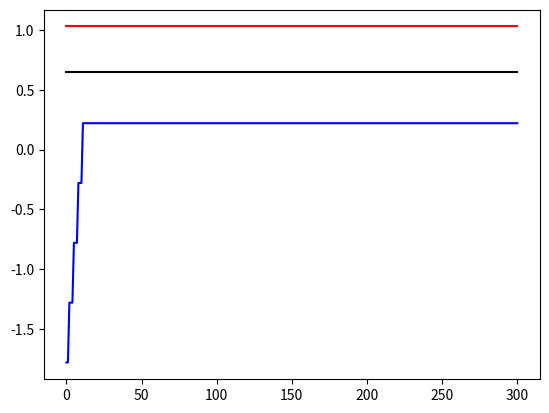

The script that saved this image:
import numpy as np
import matplotlib.pyplot as plt

class perceptron:
    def __init__(self, n):
        self.pesos = np.random.randn(n)
        self.n = n
    
    def propagacion(self, entradas):
        
        self.salida = 1 * (self.pesos.dot(entradas) > 0)
        self.entradas = entradas

    def actualizacion(self, alfa, salida):

        for i in range(0, self.n):
            self.pesos[i] = self.pesos[i] + alfa * (salida - self.salida)* self.entradas[i]


perceptron_and = perceptron(3)
ejemplos = np.array([[0, 0, 0, 0],[0, 0, 1, 1],[0, 1, 0, 1],[0, 1, 1, 0],[1, 0, 0, 1],[1, 0, 1, 0],[1, 1, 0, 0],[1, 1, 1, 1]])

grad_pesos = [perceptron_and.pesos]
for epoca in range(0, 100):
    for i in range(0, 3):
        perceptron_and.propagacion(ejemplos[i,0:3])
        perceptron_and.actualizacion(0.5, ejemplos[i,3])
        grad_pesos = np.concatenate((grad_pesos, [perceptron_and.pesos]), axis = 0)

plt.plot(grad_pesos[:,0],'k')
plt.plot(grad_pesos[:,1],'r')
plt.plot(grad_pesos[:,2],'b')

plt.show()
